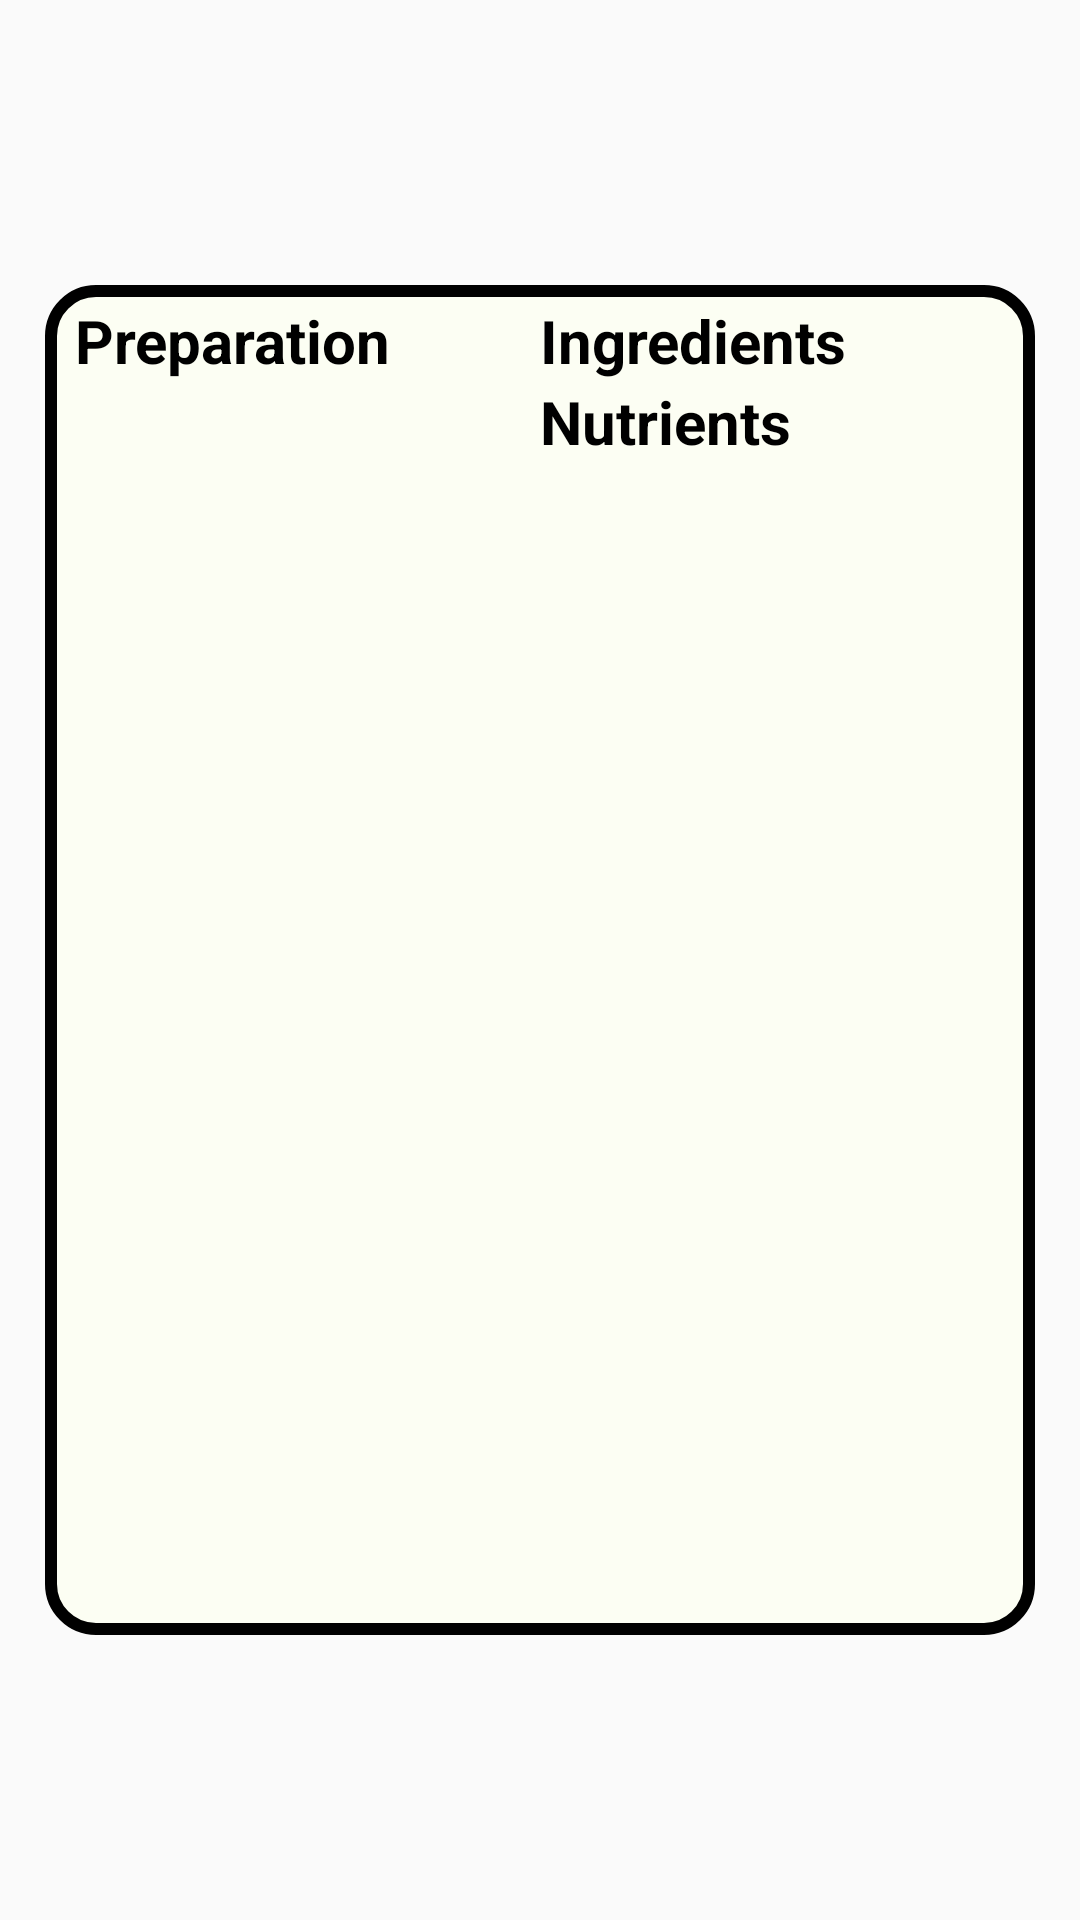

Write the Android layout XML for this screen, with the resource values it uses.
<!-- AndroidManifest.xml: application theme Theme.MyProject -->
<!-- res/layout/recipe_popup.xml -->
<?xml version="1.0" encoding="utf-8"?>
<FrameLayout xmlns:android="http://schemas.android.com/apk/res/android"
    android:layout_width="match_parent"
    android:layout_height="match_parent"
    android:id="@+id/recipe_popUp"
    android:background="@android:color/transparent">

    <ScrollView
        android:layout_width="match_parent"
        android:layout_height="450dp"
        android:layout_gravity="center"
        android:layout_marginLeft="15dp"
        android:layout_marginRight="15dp"
        android:background="@drawable/popup">

        <LinearLayout
            android:layout_width="match_parent"
            android:layout_height="match_parent"
            android:orientation="horizontal"
            android:gravity="center"
            android:paddingRight="10dp"
            android:paddingLeft="10dp"
            android:paddingTop="5dp">

            <LinearLayout
                android:layout_width="match_parent"
                android:layout_height="match_parent"
                android:orientation="vertical"
                android:layout_weight="1">

                <TextView
                    android:layout_width="match_parent"
                    android:layout_height="wrap_content"
                    android:text="Preparation"
                    android:textSize="20sp"
                    android:textStyle="bold"
                    android:textColor="@color/black"/>

                <ListView
                    android:id="@+id/preparation"
                    android:layout_width="match_parent"
                    android:layout_height="match_parent"/>

            </LinearLayout>

            <LinearLayout
                android:layout_width="wrap_content"
                android:layout_height="match_parent"
                android:orientation="vertical"
                android:layout_weight="1">

                <LinearLayout
                    android:layout_width="match_parent"
                    android:layout_height="wrap_content"
                    android:orientation="vertical"
                    android:layout_weight="1">

                    <TextView
                        android:layout_width="match_parent"
                        android:layout_height="wrap_content"
                        android:text="Ingredients"
                        android:textSize="20sp"
                        android:textStyle="bold"
                        android:textColor="@color/black"/>

                    <ListView
                        android:id="@+id/ingredients"
                        android:layout_width="match_parent"
                        android:layout_height="wrap_content"/>

                </LinearLayout>

                <LinearLayout
                    android:layout_width="match_parent"
                    android:layout_height="wrap_content"
                    android:orientation="vertical"
                    android:layout_weight="1">

                    <TextView
                        android:layout_width="match_parent"
                        android:layout_height="wrap_content"
                        android:text="Nutrients"
                        android:textStyle="bold"
                        android:textColor="@color/black"
                        android:textSize="20sp"/>

                    <ListView
                        android:id="@+id/nutrients"
                        android:layout_width="match_parent"
                        android:layout_height="wrap_content"/>

                </LinearLayout>

            </LinearLayout>

        </LinearLayout>

    </ScrollView>

</FrameLayout>
<!-- resources referenced by this layout -->
<resources>
  <color name="black">#FF000000</color>
  <!-- drawable popup (drawable) -->
  <?xml version="1.0" encoding="utf-8"?>
  <shape xmlns:android="http://schemas.android.com/apk/res/android">
      <solid android:color="@color/app_back"/>
      <corners android:radius="15dp"/>
      <stroke android:width="4dp"
          android:color="@color/black"/>
  </shape>
  <style name="Theme.MyProject" parent="Base.Theme.MyProject" />
  <color name="app_back">#FCFEF3</color>
  <style name="Base.Theme.MyProject" parent="Theme.AppCompat.Light.DarkActionBar">
      </style>
</resources>
